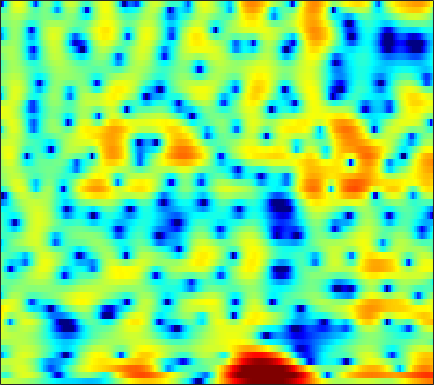

The table this chart was drawn from, first rows:
2.6199, 2.5698, 2.4944, 2.4085, 2.3367, 2.2328, 2.1183, 2.0238, 1.8828, 1.7156, 1.5175, 1.335, 1.0521, 0.71733, 0.43777, 0.022994, -0.4326, -0.80729, -1.3517, -1.9365, -2.5485, -3.0218, -3.6523, -4.265
-1.804, -2.801, -3.173, -2.338, -1.308, 0.1021, 1.316, 2.053, 2.808, 3.319, 3.61, 3.692, 3.638, 3.407, 3.123, 2.598, 1.913, 1.292, 0.3165, -0.8434, -2.219, -3.425, -5.328, -7.706
1.466, 1.087, 0.9507, 1.215, 1.589, 2.172, 2.723, 3.061, 3.379, 3.512, 3.445, 3.261, 2.826, 2.172, 1.533, 0.4701, -0.8432, -2.004, -3.79, -5.843, -8.081, -9.732, -11.5, -12.09
2.393, 2.279, 2.252, 2.346, 2.473, 2.679, 2.873, 2.988, 3.07, 3.036, 2.861, 2.623, 2.151, 1.491, 0.8677, -0.1429, -1.363, -2.407, -3.947, -5.587, -7.203, -8.262, -9.236, -9.637
-8.932, -7.884, -5.05, -2.532, -1.033, 0.5244, 1.683, 2.341, 2.985, 3.396, 3.598, 3.625, 3.511, 3.236, 2.935, 2.416, 1.777, 1.231, 0.4386, -0.4243, -1.35, -2.079, -3.1, -4.199
-2.631, -2.494, -1.861, -0.9741, -0.279, 0.5843, 1.316, 1.763, 2.221, 2.53, 2.695, 2.729, 2.666, 2.486, 2.281, 1.918, 1.461, 1.068, 0.4882, -0.1605, -0.8706, -1.432, -2.208, -3.009
1.543, 1.487, 1.484, 1.546, 1.621, 1.742, 1.863, 1.941, 2.009, 2.028, 1.984, 1.905, 1.732, 1.48, 1.239, 0.8484, 0.3786, -0.02156, -0.6099, -1.255, -1.951, -2.496, -3.242, -4
2.947, 2.761, 2.534, 2.348, 2.237, 2.132, 2.068, 2.038, 2.007, 1.96, 1.876, 1.778, 1.583, 1.303, 1.034, 0.59, 0.04792, -0.4321, -1.161, -1.982, -2.892, -3.633, -4.688, -5.801
3.674, 3.038, 2.208, 1.523, 1.184, 1.018, 1.147, 1.371, 1.731, 2.056, 2.281, 2.362, 2.338, 2.155, 1.913, 1.452, 0.8427, 0.2732, -0.6298, -1.692, -2.93, -3.982, -5.549, -7.321
4.417, 2.547, -0.8648, -6.045, -10.66, -7.561, -2.797, -0.5234, 1.48, 2.726, 3.455, 3.743, 3.857, 3.711, 3.449, 2.909, 2.192, 1.536, 0.5076, -0.7124, -2.121, -3.299, -5.053, -7.083
5.707, 4.558, 2.929, 1.485, 0.8054, 0.6475, 1.133, 1.622, 2.161, 2.454, 2.481, 2.325, 1.934, 1.381, 0.8849, 0.1007, -0.7809, -1.52, -2.697, -4.125, -5.755, -7.067, -8.737, -9.915
5.749, 5.36, 4.862, 4.41, 4.096, 3.698, 3.263, 2.879, 2.209, 1.288, 0.06016, -1.095, -2.899, -4.756, -5.796, -6.421, -6.431, -6.406, -6.727, -7.714, -9.691, -12.22, -18.15, -23.59
2.239, 2.621, 3.141, 3.521, 3.68, 3.693, 3.448, 3.075, 2.288, 1.094, -0.615, -2.331, -5.468, -9.83, -13.08, -11.94, -8.309, -6.497, -5.071, -4.377, -4.166, -4.139, -4.131, -3.836
-6.052, -3.488, -1.273, 0.1324, 0.8268, 1.399, 1.637, 1.631, 1.408, 0.9546, 0.3175, -0.2285, -0.9764, -1.615, -1.911, -2.073, -1.961, -1.745, -1.41, -1.109, -0.846, -0.6456, -0.4016, -0.1491
-2.898, -2.343, -1.589, -0.9262, -0.5149, -0.09537, 0.2071, 0.3569, 0.4684, 0.5054, 0.4749, 0.4243, 0.3551, 0.2784, 0.2618, 0.2726, 0.2895, 0.3172, 0.3613, 0.394, 0.3982, 0.3713, 0.3159, 0.2316
-0.632, -0.8189, -0.979, -1.048, -1.033, -0.9282, -0.7394, -0.5536, -0.2703, 0.03808, 0.3514, 0.5733, 0.8466, 1.101, 1.252, 1.44, 1.585, 1.646, 1.657, 1.581, 1.397, 1.169, 0.7562, 0.2111
-0.1432, -1.009, -2.147, -3.083, -3.525, -3.607, -3.205, -2.692, -1.899, -1.113, -0.3668, 0.1654, 0.8291, 1.459, 1.877, 2.353, 2.745, 2.961, 3.115, 3.088, 2.865, 2.56, 1.915, 0.967
-0.8419, -2.811, -6.334, -11.88, -18.19, -15.09, -9.537, -7.164, -5.139, -3.852, -2.925, -2.252, -1.286, -0.1837, 0.7087, 1.819, 2.768, 3.34, 3.888, 4.168, 4.162, 3.991, 3.477, 2.648
-0.3459, -1.653, -3.584, -5.428, -6.438, -6.871, -6.637, -6.468, -6.712, -7.746, -9.721, -11.34, -10.27, -6.327, -3.68, -0.8828, 1.133, 2.24, 3.284, 3.924, 4.205, 4.193, 3.953, 3.468
-0.8604, -1.228, -1.664, -2.035, -2.3, -2.618, -3.004, -3.394, -4.203, -5.377, -6.815, -7.635, -7.089, -4.771, -2.814, -0.6491, 1.005, 1.933, 2.786, 3.264, 3.44, 3.373, 3.119, 2.697
-5.159, -4.069, -2.853, -1.984, -1.509, -1.08, -0.817, -0.7024, -0.6054, -0.5638, -0.4523, -0.2619, 0.1611, 0.7084, 1.197, 1.849, 2.36, 2.61, 2.734, 2.572, 2.142, 1.677, 0.8631, -0.04969
-7.087, -5.198, -3.366, -2.102, -1.38, -0.6494, -0.0619, 0.3144, 0.7929, 1.245, 1.689, 2.025, 2.446, 2.84, 3.049, 3.239, 3.264, 3.134, 2.722, 1.978, 0.8142, -0.3708, -2.548, -5.557
-2.877, -2.735, -2.507, -2.295, -2.142, -1.878, -1.511, -1.125, -0.4957, 0.2745, 1.076, 1.643, 2.322, 2.892, 3.209, 3.441, 3.457, 3.303, 2.85, 2.092, 0.9504, -0.1784, -2.048, -4.37
-1.988, -2.519, -3.372, -4.42, -5.346, -6.571, -7.223, -6.854, -5.283, -3.289, -1.406, -0.1894, 1.158, 2.146, 2.72, 3.239, 3.479, 3.493, 3.295, 2.865, 2.235, 1.647, 0.7576, -0.1559
-2.349, -3.057, -4.295, -6.043, -7.917, -11.79, -18.12, -17.16, -10.25, -5.806, -2.841, -1.175, 0.5452, 1.812, 2.499, 3.162, 3.544, 3.671, 3.643, 3.398, 2.999, 2.59, 1.919, 1.173
-3.047, -3.372, -3.863, -4.425, -4.809, -5.195, -5.186, -4.78, -3.736, -2.378, -0.9656, 0.0248, 1.148, 2.081, 2.626, 3.14, 3.455, 3.554, 3.518, 3.292, 2.873, 2.441, 1.722, 0.8048
-4.939, -4.877, -4.655, -4.24, -3.837, -3.179, -2.433, -1.846, -0.9917, -0.145, 0.6753, 1.242, 1.911, 2.409, 2.728, 3.022, 3.17, 3.186, 3.074, 2.823, 2.382, 1.946, 1.19, 0.2032
-9.806, -9.718, -8.471, -6.486, -5.006, -3.224, -1.724, -0.7754, 0.2369, 1.054, 1.659, 1.987, 2.308, 2.515, 2.577, 2.629, 2.614, 2.578, 2.471, 2.27, 1.965, 1.622, 0.981, 0.1673
-17.49, -21.86, -13.19, -7.441, -4.604, -1.932, -0.05831, 0.9925, 1.965, 2.538, 2.768, 2.741, 2.457, 2.059, 1.661, 1.217, 1.002, 1.029, 1.25, 1.466, 1.594, 1.517, 1.173, 0.5272
-4.19, -3.561, -2.294, -0.7381, 0.4326, 1.834, 2.92, 3.48, 3.935, 3.967, 3.587, 3.016, 1.692, -0.2611, -2.245, -5.454, -6.951, -5.488, -2.673, -0.5636, 0.6523, 1.127, 1.274, 0.7789
-0.542, 0.1086, 0.9644, 1.756, 2.287, 2.877, 3.29, 3.443, 3.401, 3.082, 2.417, 1.648, 0.2588, -1.783, -3.634, -6.452, -7.684, -6.524, -4.076, -2.109, -0.7998, -0.2138, 0.06539, -0.1236
0.2732, 0.7877, 1.388, 1.863, 2.146, 2.374, 2.422, 2.358, 2.086, 1.656, 1.063, 0.5136, -0.186, -1.002, -1.521, -2.048, -2.237, -2.174, -1.821, -1.401, -0.9468, -0.7108, -0.6006, -0.6449
0.7409, 1.278, 1.838, 2.214, 2.364, 2.358, 2.116, 1.809, 1.246, 0.5462, -0.1984, -0.7006, -1.22, -1.533, -1.635, -1.597, -1.442, -1.274, -1.044, -0.8115, -0.6553, -0.5692, -0.5036, -0.5204
1.272, 2.086, 2.859, 3.291, 3.347, 3.131, 2.564, 1.853, 0.594, -1.075, -2.965, -4.23, -5.391, -4.899, -4.106, -2.921, -1.994, -1.454, -1.04, -0.7851, -0.7751, -0.8176, -0.8165, -0.8238
2.216, 3.17, 4.014, 4.397, 4.423, 4.09, 3.317, 2.391, 0.628, -2, -5.988, -10.65, -18.47, -10.48, -6.758, -4.031, -2.543, -1.987, -1.727, -2.079, -2.769, -3.492, -4.468, -4.688
2.824, 3.364, 3.871, 4.102, 4.119, 3.857, 3.268, 2.646, 1.516, 0.1707, -1.28, -2.204, -3.154, -3.205, -3.042, -2.677, -2.45, -2.517, -2.959, -4.051, -5.921, -8.277, -14.03, -27.21
2.155, 2.43, 2.776, 3.052, 3.13, 3.069, 2.789, 2.448, 1.804, 1.04, 0.2055, -0.4373, -1.109, -1.692, -2.045, -2.377, -2.643, -2.824, -3.214, -3.693, -4.439, -5.015, -5.632, -5.636
-0.2104, 0.435, 1.388, 2.184, 2.586, 2.866, 2.842, 2.606, 2.088, 1.301, 0.325, -0.51, -1.569, -2.686, -3.277, -3.773, -3.848, -3.668, -3.281, -2.834, -2.454, -2.179, -1.876, -1.501
-6.087, -2.369, 0.5848, 2.288, 3.09, 3.627, 3.672, 3.424, 2.754, 1.679, 0.1911, -1.22, -3.649, -6.767, -9.335, -11.16, -9.059, -6.895, -4.419, -2.667, -1.292, -0.5508, 0.1885, 0.653
0.5042, 1.341, 2.477, 3.327, 3.731, 3.911, 3.698, 3.306, 2.433, 1.168, -0.4859, -2.013, -4.553, -7.725, -10.16, -11.79, -9.791, -7.504, -4.971, -2.965, -1.447, -0.5915, 0.2459, 0.686
3.765, 3.729, 3.74, 3.734, 3.644, 3.366, 2.851, 2.305, 1.284, -0.01799, -1.607, -2.853, -4.735, -6.256, -7.08, -7.489, -7.022, -6.275, -4.94, -3.529, -2.329, -1.563, -0.7635, -0.3038
4.17, 4.009, 3.868, 3.727, 3.565, 3.222, 2.659, 2.041, 0.9483, -0.5022, -2.405, -4.12, -6.957, -10.12, -12.41, -12.84, -10.39, -8.372, -5.987, -4.164, -2.676, -1.794, -0.9315, -0.3469
2.071, 2.179, 2.594, 3.039, 3.284, 3.372, 3.143, 2.726, 1.857, 0.5496, -1.225, -2.966, -5.828, -9.459, -12.31, -12.87, -9.85, -7.618, -5.292, -3.448, -2, -1.127, -0.2532, 0.3468
-7.482, -4.095, -0.6913, 1.468, 2.517, 3.341, 3.639, 3.58, 3.136, 2.325, 1.21, 0.1707, -1.273, -2.726, -3.657, -4.429, -4.622, -4.431, -3.777, -2.81, -1.733, -0.9497, -0.01565, 0.6383
-3.659, -2.326, -0.234, 1.455, 2.397, 3.23, 3.637, 3.696, 3.458, 2.914, 2.08, 1.287, 0.02912, -1.496, -2.744, -4.597, -6.553, -7.761, -8.092, -6.669, -4.518, -3.02, -1.375, -0.2182
0.4695, 0.7982, 1.397, 2.037, 2.453, 2.869, 3.067, 3.048, 2.816, 2.329, 1.577, 0.8617, -0.3935, -1.985, -3.475, -6.1, -9.922, -14.22, -17.81, -11.38, -6.955, -4.686, -2.528, -1.038
-0.0715, 0.3827, 0.9657, 1.485, 1.79, 2.066, 2.166, 2.118, 1.888, 1.46, 0.8474, 0.2741, -0.6446, -1.675, -2.532, -3.701, -4.756, -5.279, -5.401, -4.802, -3.711, -2.791, -1.639, -0.657
-1.936, -1.023, -0.04484, 0.6662, 1.051, 1.356, 1.447, 1.39, 1.139, 0.7246, 0.1774, -0.3176, -0.9846, -1.65, -2.099, -2.557, -2.804, -2.824, -2.62, -2.178, -1.562, -1.048, -0.3666, 0.2485
-2.517, -1.329, -0.1598, 0.6147, 0.9988, 1.262, 1.27, 1.123, 0.7196, 0.1106, -0.6576, -1.347, -2.244, -3.083, -3.544, -3.802, -3.599, -3.214, -2.474, -1.602, -0.7369, -0.132, 0.5861, 1.161
-0.5795, 0.1017, 0.8259, 1.331, 1.55, 1.639, 1.478, 1.172, 0.5155, -0.456, -1.783, -3.029, -5.091, -7.578, -9.376, -10.18, -8.352, -6.423, -4.054, -2.127, -0.6032, 0.3123, 1.274, 1.95
0.6773, 0.9048, 1.222, 1.505, 1.631, 1.641, 1.414, 1.056, 0.3144, -0.7815, -2.322, -3.735, -6.276, -9.752, -13, -14.97, -10.79, -7.657, -4.493, -2.132, -0.3394, 0.7048, 1.749, 2.438
-0.9588, -0.8066, -0.2918, 0.314, 0.7106, 1.015, 1.008, 0.7908, 0.1865, -0.7564, -2.002, -3.054, -4.541, -5.751, -6.289, -6.266, -5.352, -4.271, -2.602, -0.95, 0.4877, 1.393, 2.309, 2.897
-9.713, -7.473, -4.042, -1.665, -0.4732, 0.4931, 0.8729, 0.8186, 0.3059, -0.6852, -2.109, -3.559, -5.774, -7.922, -8.805, -8.018, -5.878, -4.099, -1.958, -0.1805, 1.271, 2.134, 2.993, 3.524
-6.965, -5.81, -3.405, -1.433, -0.3785, 0.5365, 0.9246, 0.8775, 0.4044, -0.5786, -2.132, -3.849, -6.997, -11.97, -16.19, -12.23, -7.139, -4.554, -2.026, -0.175, 1.192, 1.953, 2.7, 3.158
-0.8954, -0.8428, -0.4605, 0.07124, 0.4629, 0.8687, 1.053, 1.017, 0.7165, 0.1138, -0.788, -1.586, -2.696, -3.637, -4.007, -3.834, -3.077, -2.318, -1.269, -0.3254, 0.4062, 0.8253, 1.21, 1.421
-0.06958, -0.0729, 0.1591, 0.608, 0.9869, 1.427, 1.725, 1.829, 1.752, 1.449, 0.9371, 0.5155, -0.1448, -0.7462, -1.078, -1.319, -1.297, -1.124, -0.7979, -0.4815, -0.2636, -0.2133, -0.3663, -0.7257
-2.735, -2.566, -1.402, 0.1088, 1.152, 2.264, 3.02, 3.342, 3.473, 3.277, 2.786, 2.215, 1.218, 0.07348, -0.789, -1.715, -2.035, -1.836, -1.227, -0.6058, -0.264, -0.3436, -1.011, -2.509
-21.39, -13.25, -5.107, -1.186, 0.7207, 2.468, 3.56, 4.031, 4.275, 4.083, 3.457, 2.601, 0.9661, -1.519, -4.281, -10.13, -13.56, -8.4, -3.809, -1.258, 0.05332, 0.419, 0.199, -0.8449
